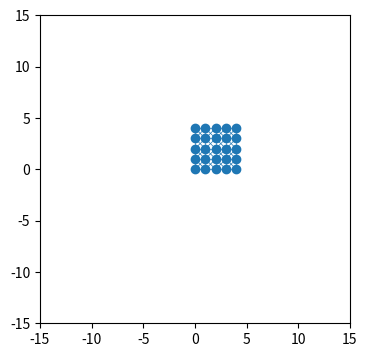

Reproduce this figure in Python.


import numpy as np 
import matplotlib.pyplot as plt
from matplotlib.animation import FuncAnimation
from matplotlib.collections import LineCollection


#### TESTING UTILITY ####
def nda(l):
	return np.array(l)

#########################

def mesh_gen(N):
	nodes = [(i//N, i%N) for i in range(N*N)]
	edges = []
	for i, n in enumerate(nodes):
		x = n[0]
		y = n[1]
		if (x < N - 1) and (y < N - 1):
			edges.append((i,i+1))
			edges.append((i,i+N))
			edges.append((i,i+N+1))
			edges.append((i+N,i+1))
		elif (x < N - 1) and not (y < N - 1):
			edges.append((i,i+N))
		elif not (x < N - 1) and (y < N - 1):
			edges.append((i,i+1))
	return nodes, edges



edges = [[0,1],[1,2],[2,0]]
nodes = [[0,0],[5,5],[10,0]]
state = [True, False, True]

nodes, edges = mesh_gen(5)
achrs = [(0, 4), (4,4), (1,4), (3,4)]
state = [True for i in nodes]
print(nodes)
print(edges)
for a in achrs:
	if a in nodes:
		state[nodes.index(a)] = False

n_particles = len(nodes)
n_springs = len(edges)

T = 0
DT = 0.000001
K = 40
G = nda([0, -10])
DAMP=10
M = 5



##########################
particle_dt = [	('pos', np.float64, 2),
			  	('p_pos', np.float64, 2),
				('acc', np.float64, 2),
				('vel', np.float64, 2),
				('mass', np.float64),
				('free', bool)]

spring_dt = [	('nodes', np.uintc, 2),
				('d', np.float64)]

particles = np.zeros((n_particles), dtype=particle_dt)
springs = np.zeros((n_springs), dtype=spring_dt)
##########################

def init_dist():
	global springs
	v_diff \
		= particles['pos'][springs['nodes'][:,0]] \
		- particles['pos'][springs['nodes'][:,1]]
	# using and einstien summaiton to take the magnitude of vectors
	distance = np.sqrt(np.einsum('ij,ij->i',v_diff, v_diff))
	springs['d'] = distance

def print_data():
	print("**************************************************************")
	print("Data @ T = ", T)
	print("\tSprings: \n", springs)
	print("\tParticles: \n", particles)

particles["pos"] = particles["p_pos"] = nda(nodes)
springs["nodes"] = nda(edges)
particles["mass"] = M
particles["free"] = nda(state)
particles["acc"] = G
init_dist()
print(state)

#####################

def verlet_stormer():
	global particles, T
	
	# n_pos = pos * 2 - p_pos + acc * DT**2
	n_pos = particles["pos"][particles["free"]] * 2 \
		- particles["p_pos"][particles["free"]] \
		+ particles["acc"][particles["free"]] * DT * DT
	particles["p_pos"][particles["free"]] = particles["pos"][particles["free"]]

	particles["pos"][particles["free"]] = n_pos

	particles["vel"][particles["free"]] \
		= (particles["pos"][particles["free"]] \
		- particles["p_pos"][particles["free"]]) / DT

def verlet_velocity():
	global particles, T
	
	# n_pos = pos * 2 - p_pos + acc * DT**2
	n_pos = particles["pos"][particles["free"]] \
		+ particles["vel"][particles["free"]] * DT \
		+ particles["acc"][particles["free"]] * DT * DT * 0.5
	
	particles["p_pos"][particles["free"]] = particles["pos"][particles["free"]]

	particles["pos"][particles["free"]] = n_pos

	particles["vel"][particles["free"]] \
		= particles["vel"][particles["free"]] \
		+ particles["acc"][particles["free"]] * DT


def hooke():
	global particles
	particles['acc'] = G
	v_diff \
		= particles['pos'][springs['nodes'][:,0]] \
		- particles['pos'][springs['nodes'][:,1]]
	# using and einstien summaiton to take the magnitude of vectors
	distance = np.sqrt(np.einsum('ij,ij->i',v_diff, v_diff))
	distance = distance.reshape(distance.size, 1)
	direction = -v_diff/distance
	m_diff = springs['d'] - distance.ravel() 
	force = - m_diff * K

	particles['acc'][springs['nodes'][:,0]] \
		+= direction * (force / particles['mass'][springs['nodes'][:,0]]).reshape(force.size, 1)

	particles['acc'][springs['nodes'][:,1]] \
		-= direction * (force / particles['mass'][springs['nodes'][:,1]]).reshape(force.size, 1) 
	
	particles['acc'][springs['nodes'][:,0]] \
		-= particles['vel'][springs['nodes'][:,0]] * DAMP

	particles['acc'][springs['nodes'][:,1]] \
		-= particles['vel'][springs['nodes'][:,1]] * DAMP

def run():
	global T
	hooke()
	# verlet_velocity()
	verlet_stormer()
	
	# collision
	T = T + DT



def main():
	for _ in range(5):
		run()
	print_data()

def plot():
	def get_edge():
		lines = []
		for e in springs['nodes']:
			lines.append((particles['pos'][e[0]], particles['pos'][e[1]]))
		return lines
	fig = plt.figure(figsize = (4, 4))
	ax = plt.axes(xlim = (-15, 15), ylim = (-15, 15))
	scatter = ax.scatter(particles['pos'][..., 0], particles['pos'][..., 1])
	line_segments = LineCollection(get_edge(), linewidths=(0.5), linestyles='solid')
	ax.add_collection(line_segments)

	def update(frame_number):
		scatter.set_offsets(particles['pos'])
		line_segments.set_segments(get_edge())
		for _ in range(10000):
			run()
		return scatter, line_segments

	anim = FuncAnimation(fig, update, interval = 10)
	plt.show()


plot()












